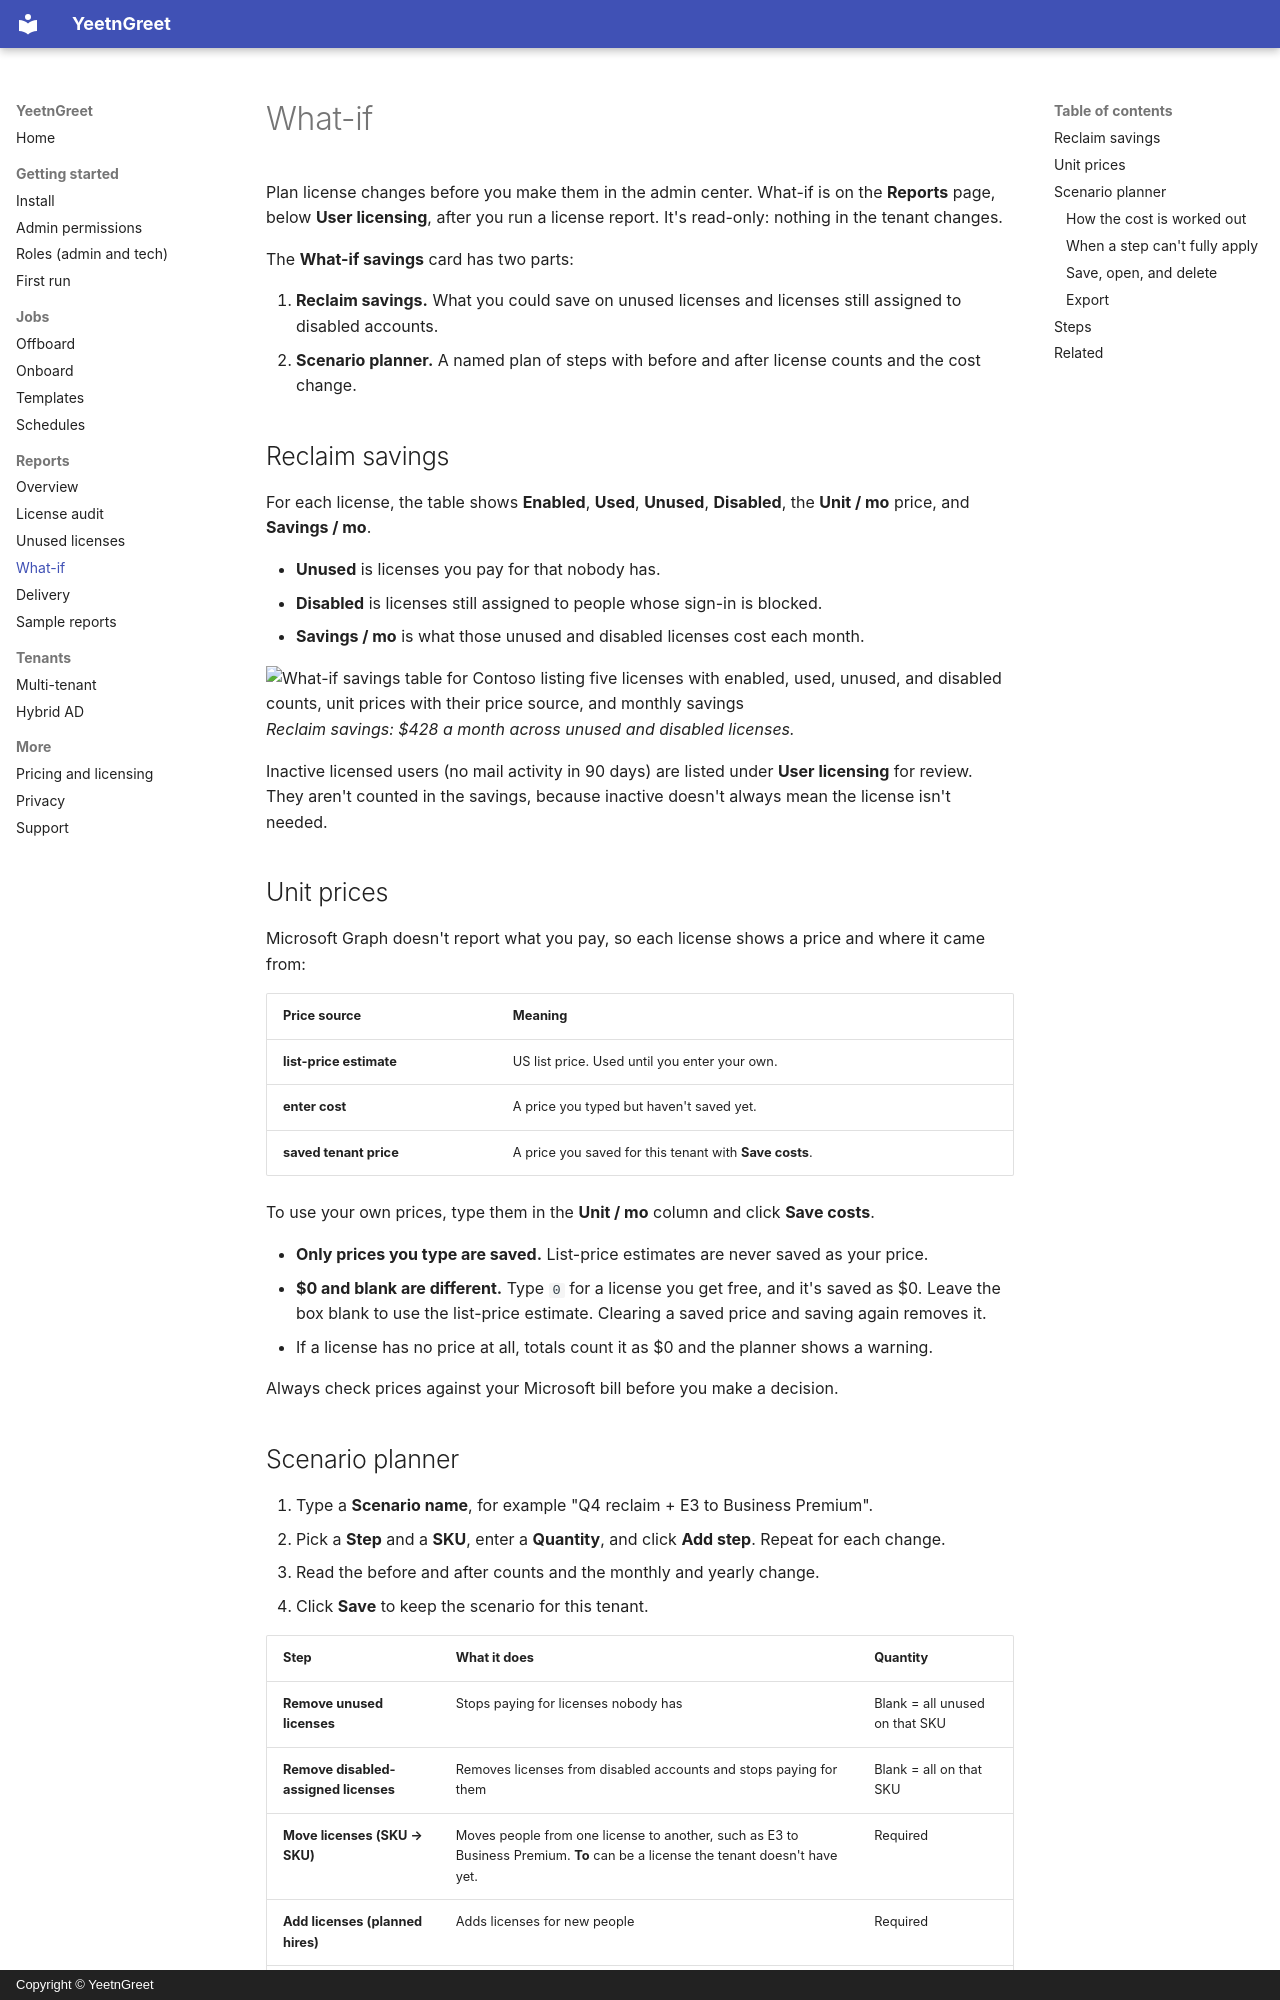

repository: darrenbell09/yeetngreet-site · page: reports/what-if/index.html · generator: mkdocs · copyright: Copyright © YeetnGreet

---
description: 'What-if license planning in YeetnGreet: read-only savings scenarios
  after you run a license report.'
---

# What-if

Plan license changes before you make them in the admin center. What-if is on the **Reports** page, below **User licensing**, after you run a license report. It's read-only: nothing in the tenant changes.

The **What-if savings** card has two parts:

1. **Reclaim savings.** What you could save on unused licenses and licenses still assigned to disabled accounts.
2. **Scenario planner.** A named plan of steps with before and after license counts and the cost change.

## Reclaim savings

For each license, the table shows **Enabled**, **Used**, **Unused**, **Disabled**, the **Unit / mo** price, and **Savings / mo**.

- **Unused** is licenses you pay for that nobody has.
- **Disabled** is licenses still assigned to people whose sign-in is blocked.
- **Savings / mo** is what those unused and disabled licenses cost each month.

![What-if savings table for Contoso listing five licenses with enabled, used, unused, and disabled counts, unit prices with their price source, and monthly savings](../assets/images/whatif-savings.png){ width="720" }
*Reclaim savings: $428 a month across unused and disabled licenses.*

Inactive licensed users (no mail activity in 90 days) are listed under **User licensing** for review. They aren't counted in the savings, because inactive doesn't always mean the license isn't needed.

## Unit prices

Microsoft Graph doesn't report what you pay, so each license shows a price and where it came from:

| Price source | Meaning |
| --- | --- |
| **list-price estimate** | US list price. Used until you enter your own. |
| **enter cost** | A price you typed but haven't saved yet. |
| **saved tenant price** | A price you saved for this tenant with **Save costs**. |

To use your own prices, type them in the **Unit / mo** column and click **Save costs**.

- **Only prices you type are saved.** List-price estimates are never saved as your price.
- **$0 and blank are different.** Type `0` for a license you get free, and it's saved as $0. Leave the box blank to use the list-price estimate. Clearing a saved price and saving again removes it.
- If a license has no price at all, totals count it as $0 and the planner shows a warning.

Always check prices against your Microsoft bill before you make a decision.
